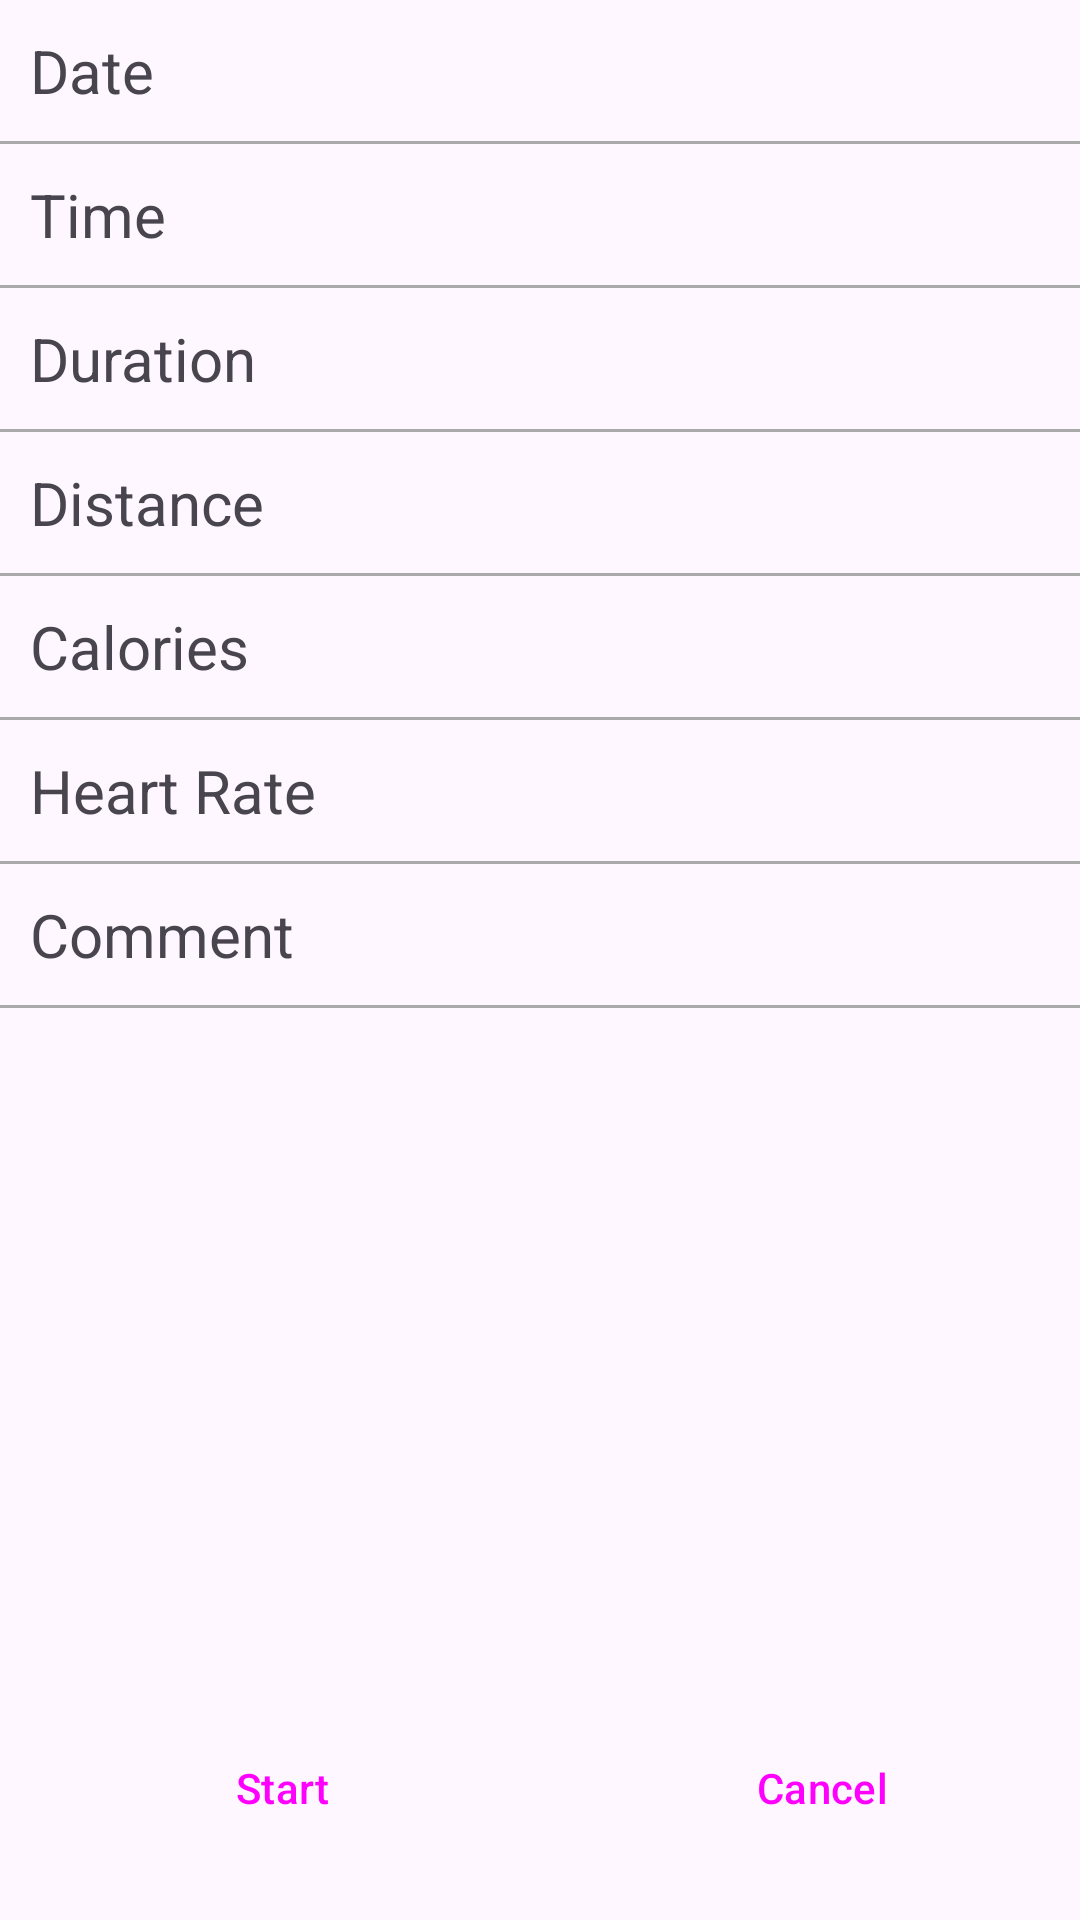

This screen was rendered from an Android layout file. Write that file and the resources it references.
<!-- AndroidManifest.xml: application theme Theme.Daniel_Dawda_MyRuns3 -->
<!-- res/layout/activity_manual.xml -->
<?xml version="1.0" encoding="utf-8"?>
<androidx.constraintlayout.widget.ConstraintLayout xmlns:android="http://schemas.android.com/apk/res/android"
    android:layout_width="match_parent"
    android:layout_height="match_parent"
    xmlns:app="http://schemas.android.com/apk/res-auto">

    <LinearLayout
        android:layout_width="match_parent"
        android:layout_height="wrap_content"
        android:orientation="vertical"
        app:layout_constraintTop_toTopOf="parent">

        <TextView
            android:layout_width="match_parent"
            android:layout_height="wrap_content"
            android:text="@string/date"
            android:textSize="20sp"
            android:layout_margin="10dp"
            android:clickable="true"
            android:focusable="true"
            android:id="@+id/date"/>

        <View
            android:layout_width="match_parent"
            android:layout_height="1dp"
            android:background="@android:color/darker_gray"/>

        <TextView
            android:layout_width="match_parent"
            android:layout_height="wrap_content"
            android:text="@string/time"
            android:textSize="20sp"
            android:layout_margin="10dp"
            android:clickable="true"
            android:focusable="true"
            android:id="@+id/time"/>

        <View
            android:layout_width="match_parent"
            android:layout_height="1dp"
            android:background="@android:color/darker_gray"/>

        <TextView
            android:layout_width="match_parent"
            android:layout_height="wrap_content"
            android:text="@string/duration"
            android:textSize="20sp"
            android:layout_margin="10dp"
            android:clickable="true"
            android:focusable="true"
            android:id="@+id/duration"/>

        <View
            android:layout_width="match_parent"
            android:layout_height="1dp"
            android:background="@android:color/darker_gray"/>

        <TextView
            android:layout_width="match_parent"
            android:layout_height="wrap_content"
            android:text="@string/distance"
            android:textSize="20sp"
            android:layout_margin="10dp"
            android:clickable="true"
            android:focusable="true"
            android:id="@+id/distance"/>

        <View
            android:layout_width="match_parent"
            android:layout_height="1dp"
            android:background="@android:color/darker_gray"/>

        <TextView
            android:layout_width="match_parent"
            android:layout_height="wrap_content"
            android:text="@string/calories"
            android:textSize="20sp"
            android:layout_margin="10dp"
            android:clickable="true"
            android:focusable="true"
            android:id="@+id/calories"/>

        <View
            android:layout_width="match_parent"
            android:layout_height="1dp"
            android:background="@android:color/darker_gray"/>

        <TextView
            android:layout_width="match_parent"
            android:layout_height="wrap_content"
            android:text="@string/heart_rate"
            android:textSize="20sp"
            android:layout_margin="10dp"
            android:clickable="true"
            android:focusable="true"
            android:id="@+id/heart"/>

        <View
            android:layout_width="match_parent"
            android:layout_height="1dp"
            android:background="@android:color/darker_gray"/>

        <TextView
            android:layout_width="match_parent"
            android:layout_height="wrap_content"
            android:text="@string/comment"
            android:textSize="20sp"
            android:layout_margin="10dp"
            android:clickable="true"
            android:focusable="true"
            android:id="@+id/start_comment"/>

        <View
            android:layout_width="match_parent"
            android:layout_height="1dp"
            android:background="@android:color/darker_gray"/>
    </LinearLayout>

    <LinearLayout
        style="?android:attr/buttonBarStyle"
        android:layout_width="match_parent"
        android:layout_height="wrap_content"
        android:orientation="horizontal"
        android:gravity="center"
        app:layout_constraintBottom_toBottomOf="parent"
        android:layout_marginBottom="20dp">

        <Button
            android:id="@+id/start_manual"
            style="?android:attr/buttonBarButtonStyle"
            android:layout_width="0dp"
            android:layout_height="wrap_content"
            android:layout_weight="1"
            android:text="@string/start"/>

        <Button
            android:id="@+id/cancel_manual"
            style="?android:attr/buttonBarButtonStyle"
            android:layout_width="0dp"
            android:layout_height="wrap_content"
            android:layout_weight="1"
            android:text="@string/cancel"/>

    </LinearLayout>

</androidx.constraintlayout.widget.ConstraintLayout>
<!-- resources referenced by this layout -->
<resources>
  <string name="calories">Calories</string>
  <string name="cancel">Cancel</string>
  <string name="comment">Comment</string>
  <string name="date">Date</string>
  <string name="distance">Distance</string>
  <string name="duration">Duration</string>
  <string name="heart_rate">Heart Rate</string>
  <string name="start">Start</string>
  <string name="time">Time</string>
  <style name="Theme.Daniel_Dawda_MyRuns3" parent="Base.Theme.Daniel_Dawda_MyRuns3" />
  <style name="Base.Theme.Daniel_Dawda_MyRuns3" parent="Theme.Material3.DayNight.NoActionBar">
          
          
      </style>
</resources>
